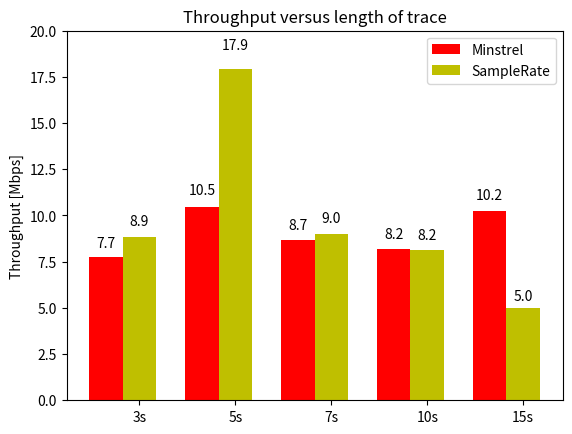

Source code (Python):
import matplotlib.pylab as plt
import numpy as np

mins = [7.74, 10.46, 8.66, 8.19, 10.22]
minp = [9.68, 15.74, 12.15, 12.35, 12.48]
samp = [8.86, 17.93, 9.01, 8.15, 4.98]

width = .35

fig = plt.figure()
ax = fig.add_subplot(111)
ind = np.arange(len(mins))
rects1 = ax.bar(ind, mins, width, color='r')
rects2 = ax.bar(ind + width, samp, width, color='y')

ax.set_ylabel("Throughput [Mbps]")
ax.set_title("Throughput versus length of trace")
ax.legend( (rects1[0], rects2[0]), ('Minstrel', 'SampleRate') )

ax.set_xticks(ind+width)
ax.set_xticklabels(("3s", "5s", "7s", "10s", "15s"))

ax.set_ylim((0.0, 20.0))

def autolabel(rects):
    for rect in rects:
        height = rect.get_height()
        ax.text(rect.get_x() + rect.get_width()/2., 1.05*height, str(round(height, 1)), ha='center', va='bottom')
        

autolabel(rects1)
autolabel(rects2)

plt.show()


